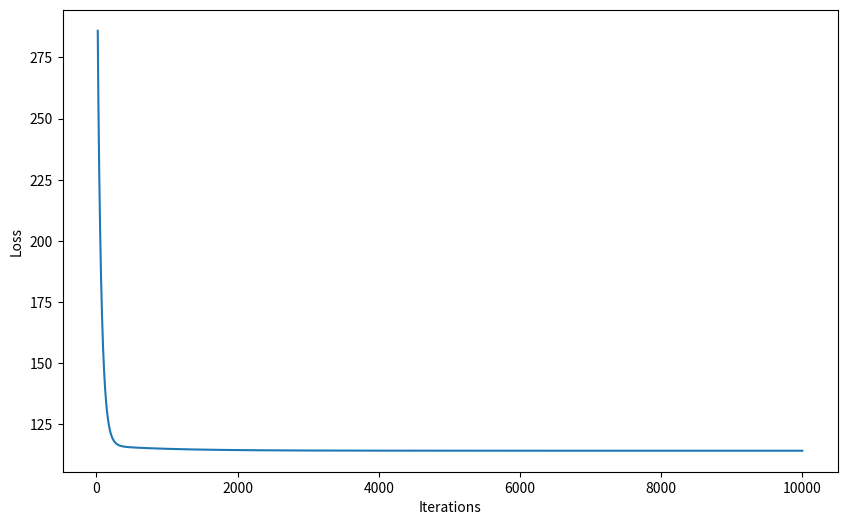
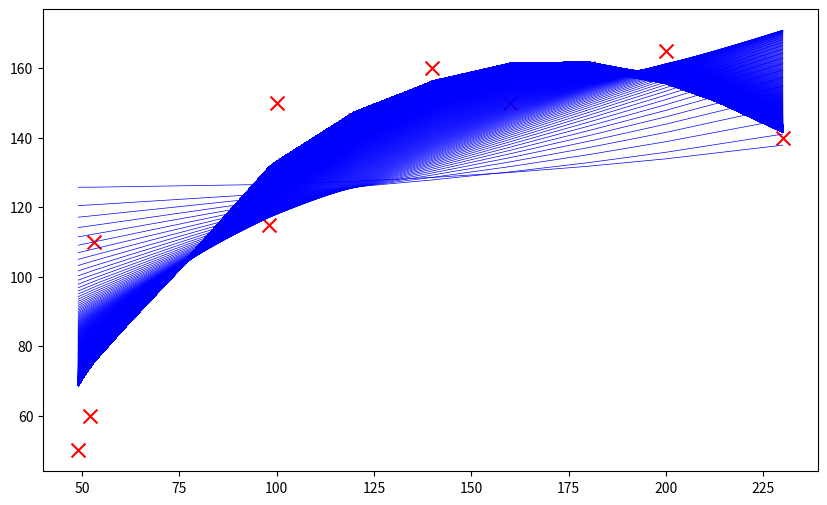

Write the Python code that produced these figures, in order.
import pandas as pd
import numpy as np
import matplotlib.pyplot as plt


df = pd.DataFrame({
    'size_m2': [49, 52, 53, 98, 100, 120, 140, 160, 180, 200, 230],
    'price': [50, 60, 110, 115, 150, 145, 160, 150, 160, 165, 140]
})


theta_0 = 0
theta_1 = 1

m = len(df)

df['size_m2_normalised'] = (df['size_m2'] - df['size_m2'].mean()) / (df['size_m2'].max() - df['size_m2'].min())
df['size_m2_normalised'].describe()

theta_0 = 0.0
theta_1 = 0.0
theta_2 = 0.0
theta_3 = 0.0

n_iterations = 10_000
alpha = 1

loss_values = []
intermediate_models = []

for i in range(n_iterations):
    predictions = (theta_0 + 
                   theta_1 * df['size_m2_normalised'] + 
                   theta_2 * (df['size_m2_normalised']**2) +
                   theta_3 * (df['size_m2_normalised']**3))
    
    loss = 1 / (2 * m) * ((predictions - df['price']) ** 2).sum()
    loss_values.append(loss)
    
    if i % 100 == 0:
        print(f'Iteration: {i}, loss: {loss}')
    
    gradient_theta_0 = (1 / m) * (predictions - df['price']).sum()
    gradient_theta_1 = (1 / m) * np.sum((predictions - df['price']) * df['size_m2_normalised'])
    gradient_theta_2 = (1 / m) * np.sum((predictions - df['price']) * (df['size_m2_normalised']**2))
    gradient_theta_3 = (1 / m) * np.sum((predictions - df['price']) * (df['size_m2_normalised']**3))
    
    theta_0 = theta_0 - alpha * gradient_theta_0
    theta_1 = theta_1 - alpha * gradient_theta_1
    theta_2 = theta_2 - alpha * gradient_theta_2
    theta_3 = theta_3 - alpha * gradient_theta_3
    
    intermediate_models.append((theta_0, theta_1, theta_2, theta_3))

plt.figure(figsize=(10, 6))
# plt.plot(range(1, n_iterations+1), loss_values)
plt.plot(range(20, n_iterations+1), loss_values[19:])
plt.xlabel('Iterations')
plt.ylabel('Loss')



plt.figure(figsize=(10, 6))
plt.scatter(df['size_m2'], df['price'], marker='x', color='red', s=100, label='Actual')

for i, model in enumerate(intermediate_models):
    predictions = (model[0] + 
                   model[1] * df['size_m2_normalised'] + 
                   model[2] * (df['size_m2_normalised']**2) + 
                   model[3] * (df['size_m2_normalised']**3))
    
    plt.plot(df['size_m2'], predictions, color='blue', linestyle='-', linewidth=0.5)

plt.show()
